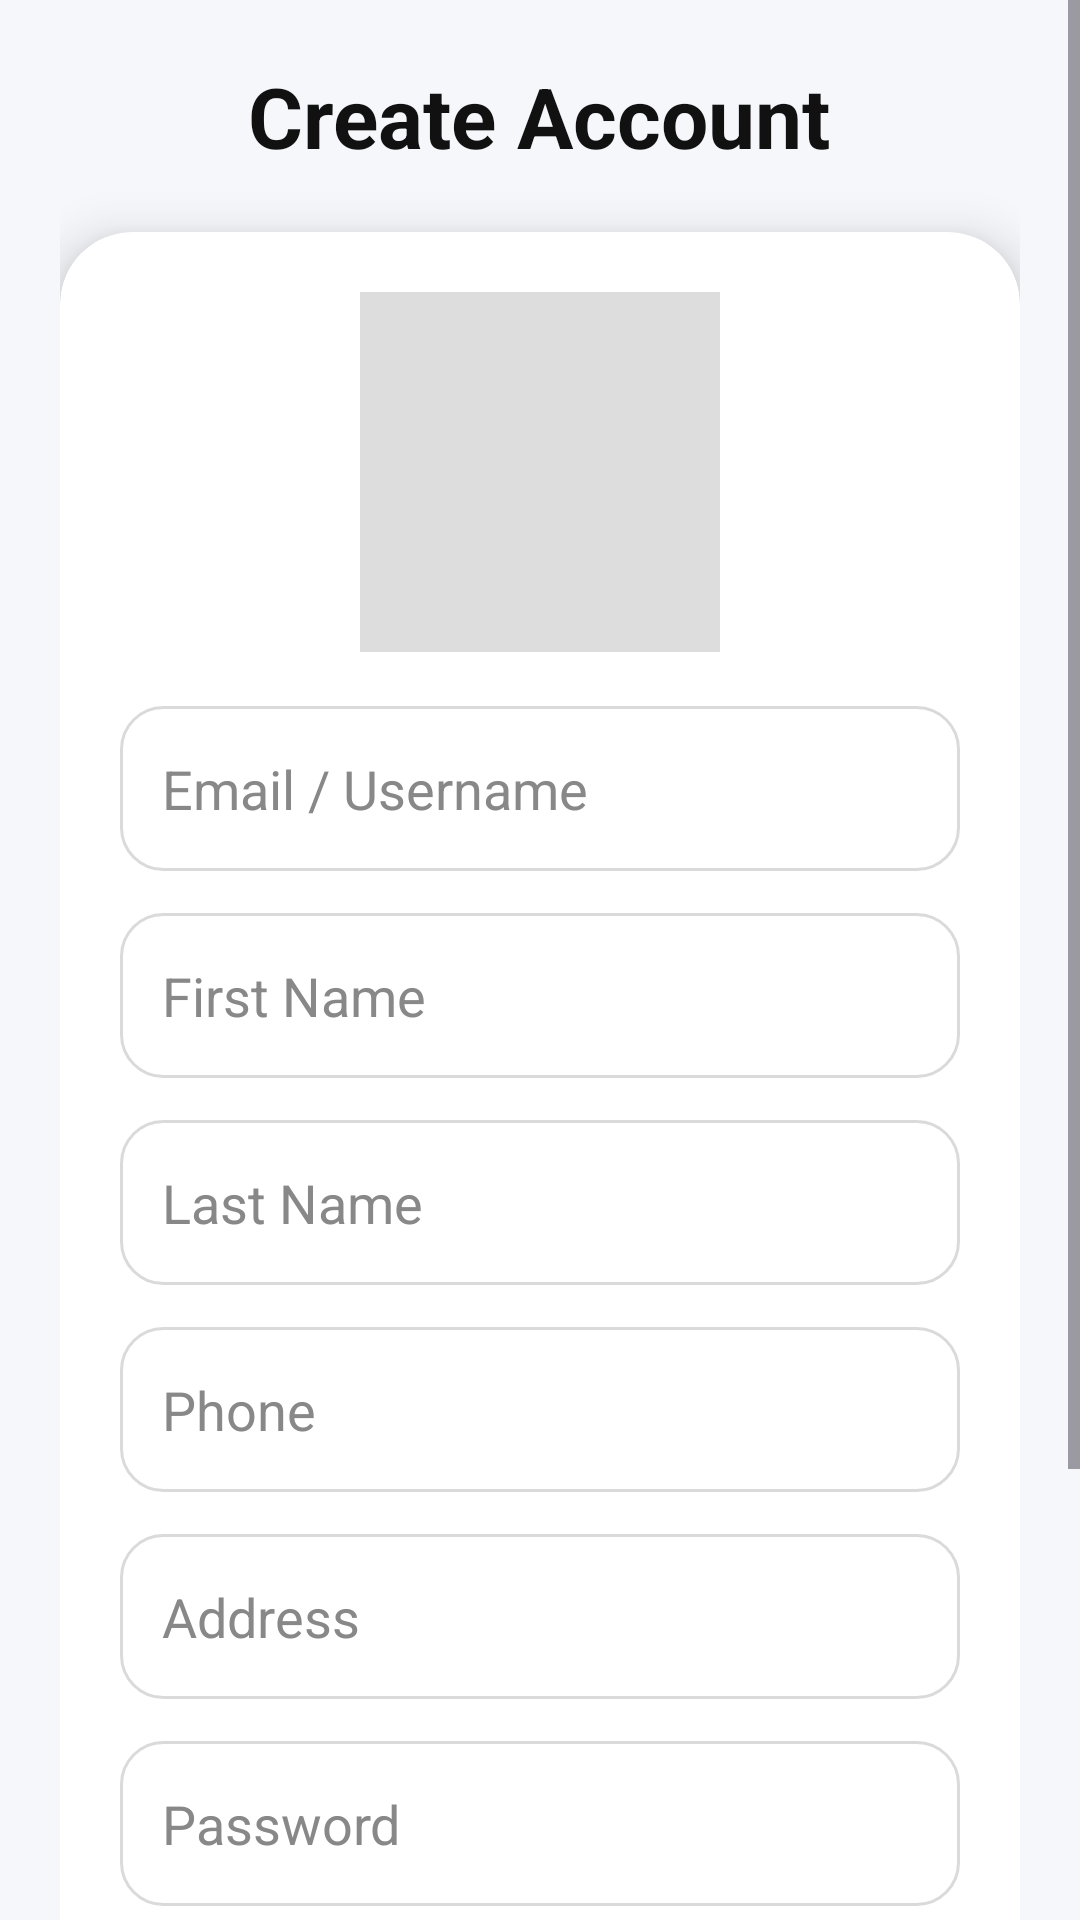

Android layout source for this screen:
<!-- AndroidManifest.xml: application theme Theme.MoodSmells -->
<!-- res/layout/fragment_signup.xml -->
<?xml version="1.0" encoding="utf-8"?>
<ScrollView xmlns:android="http://schemas.android.com/apk/res/android"
    xmlns:app="http://schemas.android.com/apk/res-auto"
    android:layout_width="match_parent"
    android:layout_height="match_parent"
    android:background="#F5F7FB"
    android:fillViewport="true">

    <LinearLayout
        android:layout_width="match_parent"
        android:layout_height="wrap_content"
        android:orientation="vertical"
        android:gravity="center"
        android:padding="20dp">

        
        <TextView
            android:layout_width="wrap_content"
            android:layout_height="wrap_content"
            android:text="Create Account"
            android:textSize="28sp"
            android:textStyle="bold"
            android:textColor="#111111"
            android:layout_marginBottom="20dp" />

        
        <androidx.cardview.widget.CardView
            android:layout_width="match_parent"
            android:layout_height="wrap_content"
            app:cardCornerRadius="24dp"
            app:cardElevation="10dp">

            <LinearLayout
                android:layout_width="match_parent"
                android:layout_height="wrap_content"
                android:orientation="vertical"
                android:padding="20dp">

                
                <ImageView
                    android:id="@+id/ivPhotoSignupFragment"
                    android:layout_width="120dp"
                    android:layout_height="120dp"
                    android:layout_gravity="center"
                    android:layout_marginBottom="18dp"
                    android:src="@mipmap/ic_profile"
                    android:background="#DDDDDD"
                    android:scaleType="centerCrop" />

                
                <EditText
                    android:id="@+id/etUsernameSignup"
                    style="@style/ModernEditText"
                    android:hint="Email / Username"
                    android:inputType="textEmailAddress" />

                
                <EditText
                    android:id="@+id/etFirstnameSignupFragment"
                    style="@style/ModernEditText"
                    android:hint="First Name" />

                
                <EditText
                    android:id="@+id/etLastnameSignupFragment"
                    style="@style/ModernEditText"
                    android:hint="Last Name" />

                
                <EditText
                    android:id="@+id/etPhoneSignupFragment"
                    style="@style/ModernEditText"
                    android:hint="Phone"
                    android:inputType="phone" />

                
                <EditText
                    android:id="@+id/etAddressSignupFragment"
                    style="@style/ModernEditText"
                    android:hint="Address" />

                
                <EditText
                    android:id="@+id/etPasswordSignup"
                    style="@style/ModernEditText"
                    android:hint="Password"
                    android:inputType="textPassword" />

                
                <EditText
                    android:id="@+id/etConfirmPasswordSignupFragment"
                    style="@style/ModernEditText"
                    android:hint="Confirm Password"
                    android:inputType="textPassword" />

                
                <Button
                    android:id="@+id/btnSignupSignup"
                    android:layout_width="match_parent"
                    android:layout_height="60dp"
                    android:layout_marginTop="18dp"
                    android:backgroundTint="#5B6CFF"
                    android:text="Sign Up"
                    android:textAllCaps="false"
                    android:textColor="#FFFFFF"
                    android:textSize="18sp"
                    android:textStyle="bold" />

            </LinearLayout>

        </androidx.cardview.widget.CardView>

    </LinearLayout>

</ScrollView>
<!-- resources referenced by this layout -->
<resources>
  <!-- mipmap ic_profile (mipmap-anydpi-v26) -->
  <?xml version="1.0" encoding="utf-8"?>
  <adaptive-icon xmlns:android="http://schemas.android.com/apk/res/android">
      <background android:drawable="@drawable/ic_profile_background"/>
      <foreground android:drawable="@drawable/ic_profile_foreground"/>
      <monochrome android:drawable="@drawable/ic_profile_foreground"/>
  </adaptive-icon>
  <style name="ModernEditText">
          <item name="android:layout_width">match_parent</item>
          <item name="android:layout_height">55dp</item>
          <item name="android:layout_marginBottom">14dp</item>
          <item name="android:padding">14dp</item>
          <item name="android:textColor">#111111</item>
          <item name="android:textColorHint">#888888</item>
          <item name="android:background">@drawable/edittext_bg</item>
      </style>
  <style name="Theme.MoodSmells" parent="Theme.Material3.DayNight.NoActionBar">
          <item name="colorPrimary">@color/purple_500</item>
          <item name="colorPrimaryVariant">@color/purple_700</item>
          <item name="colorOnPrimary">@color/white</item>
      </style>
  <!-- drawable edittext_bg (drawable) -->
  <?xml version="1.0" encoding="utf-8"?>
  <shape xmlns:android="http://schemas.android.com/apk/res/android">
  
      <solid android:color="#FFFFFF"/>
  
      <corners android:radius="14dp"/>
  
      <stroke
          android:width="1dp"
          android:color="#DADADA"/>
  
  </shape>
  <color name="purple_500">#FF6200EE</color>
  <color name="purple_700">#FF3700B3</color>
  <color name="white">#FFFFFFFF</color>
</resources>
